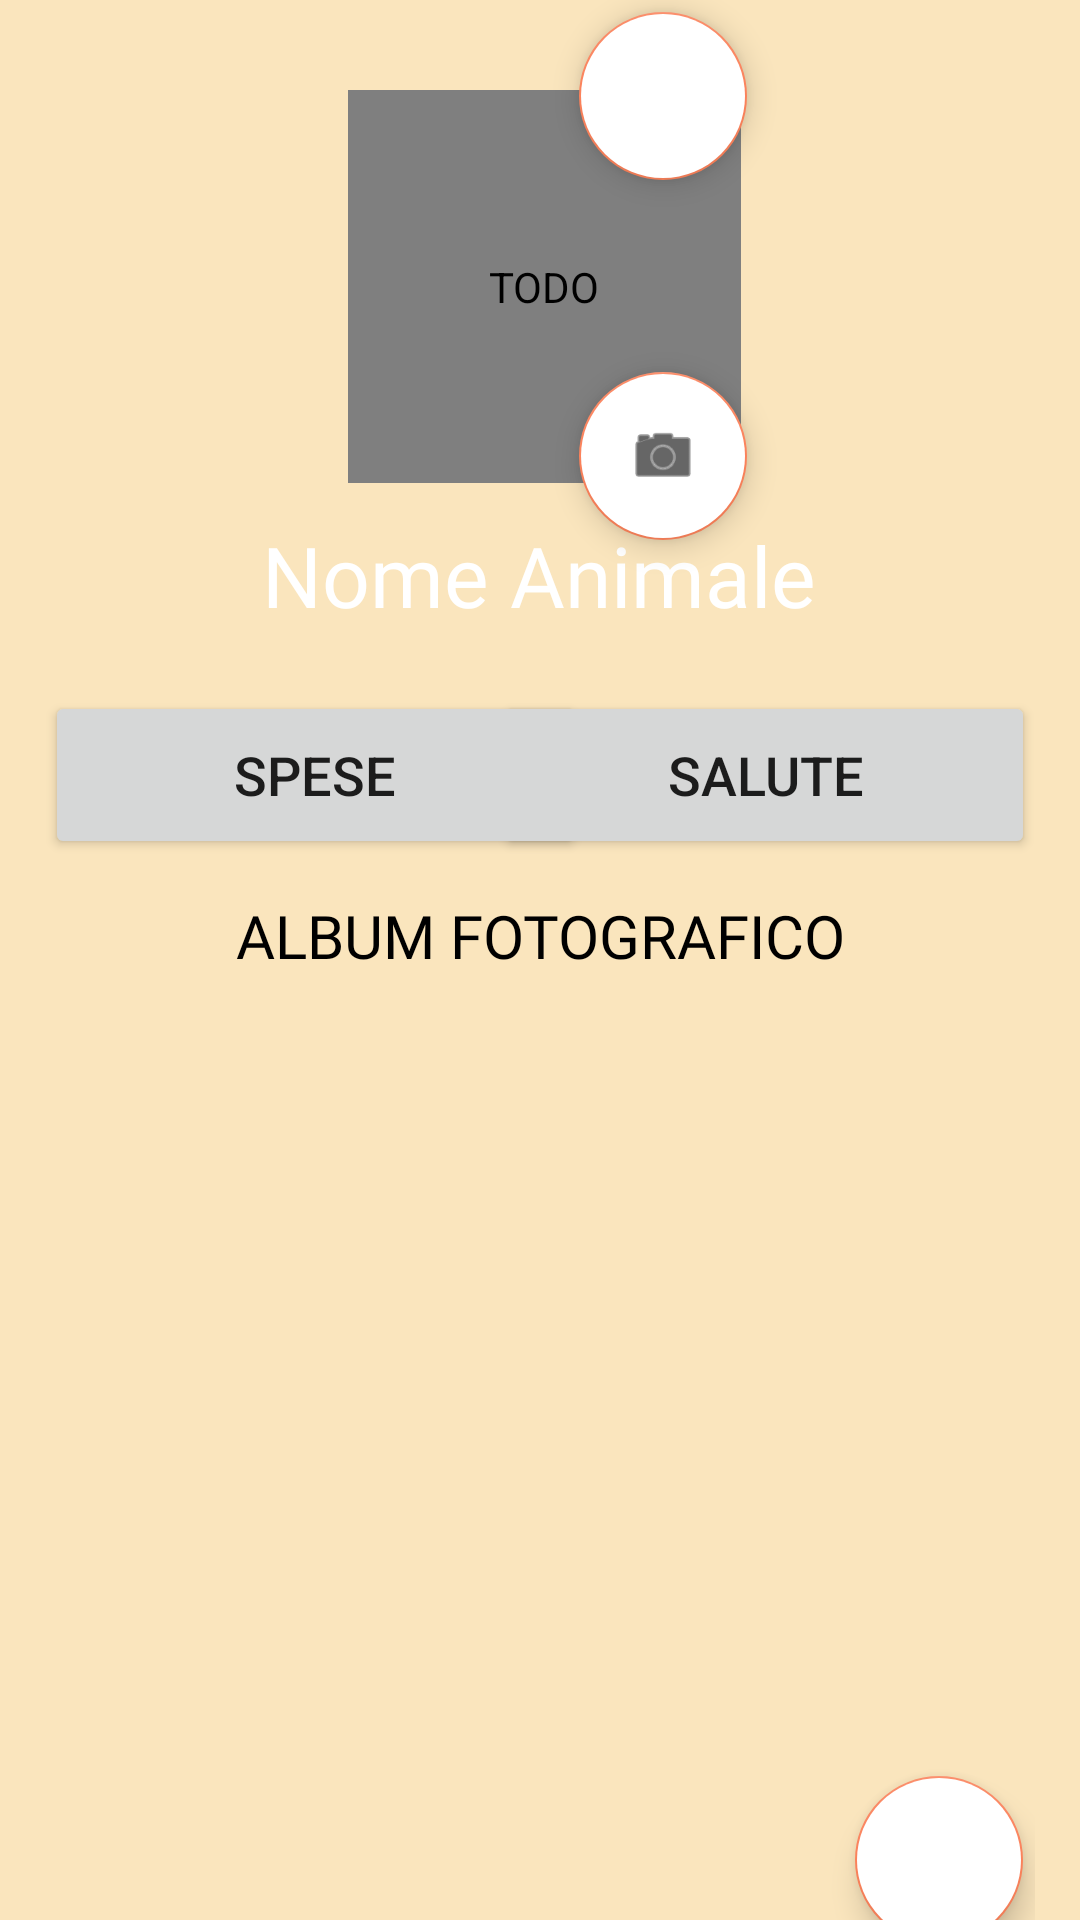

Android layout source for this screen:
<!-- AndroidManifest.xml: application theme Theme.ProvaLogin -->
<!-- res/layout/fragment_profile_animal.xml -->
<?xml version="1.0" encoding="utf-8"?>
<androidx.constraintlayout.widget.ConstraintLayout xmlns:android="http://schemas.android.com/apk/res/android"
    xmlns:app="http://schemas.android.com/apk/res-auto"
    xmlns:tools="http://schemas.android.com/tools"
    android:id="@+id/fragment_profile_animal"
    android:layout_width="match_parent"
    android:layout_height="match_parent"
    android:background="#ABF8D89D"
    tools:context=".Fragment.ProfileVeterinarioFragment"
    android:paddingStart="15dp"
    android:paddingEnd="15dp">

    <ScrollView
        android:layout_width="match_parent"
        android:layout_height="match_parent">

        <androidx.constraintlayout.widget.ConstraintLayout
            android:layout_width="match_parent"
            android:layout_height="match_parent">







    <de.hdodenhof.circleimageview.CircleImageView
        android:id="@+id/profileImg"
        android:layout_width="131dp"
        android:layout_height="131dp"
        android:layout_marginStart="29dp"
        android:layout_marginTop="30dp"
        android:layout_marginEnd="16dp"
        android:contentDescription="@string/todoi"
        android:gravity="center"
        app:layout_constraintEnd_toEndOf="parent"
        app:layout_constraintHorizontal_bias="0.468"
        app:layout_constraintStart_toStartOf="parent"
        app:layout_constraintTop_toTopOf="parent" />

    <com.google.android.material.floatingactionbutton.FloatingActionButton
        android:id="@+id/btn_nuava_foto_mio_animale"
        android:layout_width="wrap_content"
        android:layout_height="wrap_content"
        android:layout_alignParentEnd="true"
        android:layout_alignParentBottom="true"
        android:layout_marginTop="124dp"
        android:layout_marginEnd="96dp"
        android:backgroundTint="#FFFFFF"
        android:contentDescription="@string/nuovaSegnalazione"
        app:layout_constraintEnd_toEndOf="parent"
        app:layout_constraintTop_toTopOf="parent"
        app:srcCompat="@android:drawable/ic_menu_camera" />


            <com.google.android.material.floatingactionbutton.FloatingActionButton
                android:id="@+id/btn_codividiQrCode"
                android:layout_width="wrap_content"
                android:layout_height="wrap_content"
                android:layout_alignParentEnd="true"
                android:layout_alignParentBottom="true"
                android:layout_marginTop="4dp"
                android:layout_marginEnd="96dp"
                android:backgroundTint="#FFFFFF"
                android:contentDescription="@string/nuovaSegnalazione"
                app:layout_constraintEnd_toEndOf="parent"
                app:layout_constraintTop_toTopOf="parent"
                app:srcCompat="@drawable/qrcode3" />

            <Button
        android:id="@+id/editButtonspese"
        android:layout_width="180dp"
        android:layout_height="56dp"
        android:layout_marginTop="20dp"
        android:gravity="center"
        android:text="@string/spese_animal"
        android:textSize="18sp"
        app:cornerRadius="10dp"
        app:layout_constraintStart_toStartOf="parent"
        app:layout_constraintTop_toBottomOf="@+id/name_mio_animale" />

            <Button
                android:id="@+id/editButtonsalute"
                android:layout_width="180dp"
                android:layout_height="56dp"
                android:layout_marginStart="29dp"
                android:layout_marginTop="20dp"
                android:gravity="center"
                android:text="@string/salute_animal"
                android:textColorHighlight="@color/purple_700"
                android:textSize="18sp"
                app:cornerRadius="10dp"
                app:layout_constraintEnd_toEndOf="parent"
                app:layout_constraintHorizontal_bias="1.0"
                app:layout_constraintStart_toEndOf="@+id/editButtonspese"
                app:layout_constraintTop_toBottomOf="@+id/name_mio_animale" />

    <TextView
        android:id="@+id/name_mio_animale"
        android:layout_width="328dp"
        android:layout_height="wrap_content"
        android:layout_marginStart="41dp"
        android:layout_marginTop="12dp"
        android:layout_marginEnd="42dp"
        android:layout_weight="1"
        android:fontFamily="@font/coustard"
        android:text="@string/nome_animale"
        android:textAlignment="center"
        android:textColor="#FFFFFF"
        android:textSize="28sp"
        app:layout_constraintEnd_toEndOf="parent"
        app:layout_constraintStart_toStartOf="parent"
        app:layout_constraintTop_toBottomOf="@+id/profileImg" />

    <RelativeLayout
        android:layout_width="match_parent"
        android:layout_height="wrap_content"
        android:orientation="vertical"
        app:layout_constraintTop_toBottomOf="@+id/editButtonspese">

        <TextView
            android:id="@+id/txt_album_fotografico"
            android:layout_width="match_parent"
            android:layout_height="wrap_content"
            android:layout_marginTop="12dp"
            android:fontFamily="@font/coustard"
            android:text="@string/txt_album_fotografico"
            android:textAlignment="center"
            android:textColor="#000000"
            android:textSize="20sp" />

        <androidx.recyclerview.widget.RecyclerView
            android:id="@+id/recycler_view_foto_album_animali"
            android:layout_width="match_parent"
            android:layout_height="wrap_content"
            android:layout_below="@+id/txt_album_fotografico"
            android:layout_marginStart="20dp"
            android:layout_marginTop="20dp"
            android:layout_marginEnd="20dp"
            android:layout_marginBottom="20dp" />


    </RelativeLayout>



        </androidx.constraintlayout.widget.ConstraintLayout>

    </ScrollView>

    <com.google.android.material.floatingactionbutton.FloatingActionButton
        android:id="@+id/btn_nuava_foto_album_foto"
        android:layout_width="wrap_content"
        android:layout_height="wrap_content"
        android:layout_alignParentEnd="true"
        android:layout_alignParentBottom="true"
        android:layout_marginTop="592dp"
        android:layout_marginEnd="4dp"
        android:backgroundTint="#FFFFFF"
        android:contentDescription="@string/nuovaSegnalazione"
        app:layout_constraintEnd_toEndOf="parent"
        app:layout_constraintTop_toTopOf="parent"
        app:srcCompat="@drawable/add_icon" />

</androidx.constraintlayout.widget.ConstraintLayout>
<!-- resources referenced by this layout -->
<resources>
  <color name="purple_700">#D2A472</color>
  <string name="nome_animale">Nome Animale</string>
  <string name="nuovaSegnalazione">Nuova Segnalazione</string>
  <string name="salute_animal">Salute</string>
  <string name="spese_animal">Spese</string>
  <string name="todoi" translatable="false">TODO</string>
  <string name="txt_album_fotografico">ALBUM FOTOGRAFICO</string>
  <style name="Theme.ProvaLogin" parent="Theme.MaterialComponents.DayNight.DarkActionBar">
          
          <item name="colorPrimary">#65503F</item>
          <item name="colorPrimaryVariant">#B07F4C</item>
          <item name="colorOnPrimary">@color/white</item>
          
          <item name="colorSecondary">#FB825B</item>
          <item name="colorSecondaryVariant">#675143</item>
          <item name="colorOnSecondary">@color/black</item>
          
          <item name="android:statusBarColor">?attr/colorPrimaryVariant</item>
          
      </style>
  <color name="white">#FFFFFFFF</color>
  <color name="black">#FF000000</color>
</resources>
